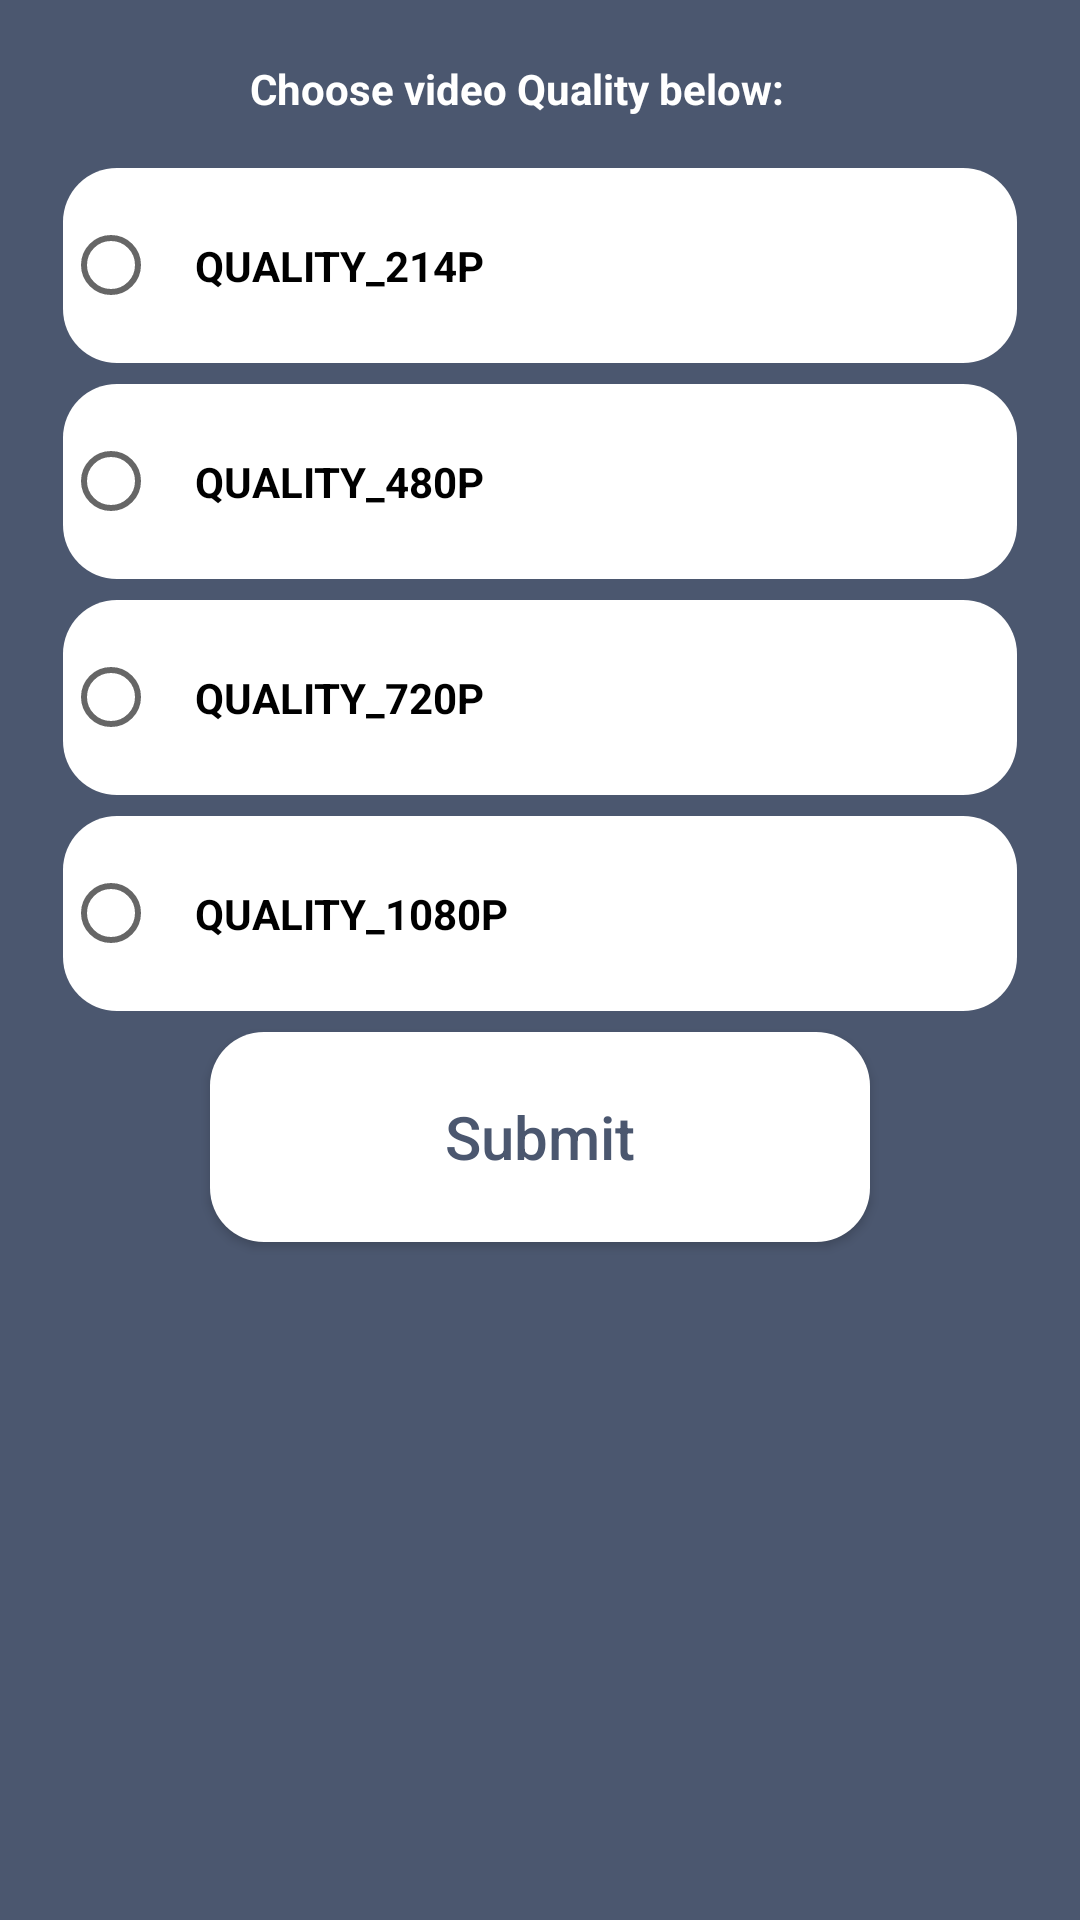

The Android layout XML behind this screen, and the referenced resources:
<!-- AndroidManifest.xml: application theme Theme.SecretVideoRecorder -->
<!-- res/layout/fragment_video_quality.xml -->
<?xml version="1.0" encoding="utf-8"?>
<LinearLayout xmlns:android="http://schemas.android.com/apk/res/android"
    xmlns:tools="http://schemas.android.com/tools"
    android:layout_width="match_parent"
    android:layout_height="match_parent"
    android:background="@color/colorPrimary"
    android:orientation="vertical"
    tools:context=".ui.VideoQualityFrag">

    <LinearLayout
        android:layout_width="match_parent"
        android:layout_height="match_parent"
        android:layout_marginStart="16dp"
        android:layout_marginTop="10dp"
        android:layout_marginEnd="16dp"
        android:orientation="vertical"
        android:padding="5dp">

        <TextView
            android:layout_width="wrap_content"
            android:layout_height="wrap_content"
            android:paddingTop="5dp"
            android:paddingEnd="15dp"
            android:paddingRight="5dp"
            android:paddingBottom="5dp"
            android:text="@string/str_chooseVideo_QualityBelow"
            android:textAllCaps="false"
            android:textColor="@color/color_white"
            android:layout_gravity="center"
            android:textStyle="bold" />

        <RadioGroup
            android:id="@+id/id_rdQuality"
            android:layout_width="match_parent"
            android:layout_height="wrap_content"
            android:layout_marginTop="5dp">

            <RadioButton
                android:id="@+id/id_btnQuality_214P"
                android:layout_width="match_parent"
                android:layout_height="65dp"
                android:layout_marginTop="7dp"
                android:background="@drawable/ic_bg_main"
                android:paddingStart="12dp"
                android:text="@string/str_qua214p"
                android:textColor="@color/color_black"
                android:textStyle="bold" />

            <RadioButton
                android:id="@+id/id_btnQuality_480p"
                android:layout_width="match_parent"
                android:layout_height="65dp"
                android:layout_marginTop="7dp"
                android:background="@drawable/ic_bg_main"
                android:paddingStart="12dp"
                android:text="@string/str_qua480p"
                android:textColor="@color/color_black"
                android:textStyle="bold" />

            <RadioButton
                android:id="@+id/id_btnQuality_720p"
                android:layout_width="match_parent"
                android:layout_height="65dp"
                android:layout_marginTop="7dp"
                android:background="@drawable/ic_bg_main"
                android:paddingStart="12dp"
                android:text="@string/str_qua720p"
                android:textColor="@color/color_black"
                android:textStyle="bold" />

            <RadioButton
                android:id="@+id/id_btnQuality_1080p"
                android:layout_width="match_parent"
                android:layout_height="65dp"
                android:layout_marginTop="7dp"
                android:background="@drawable/ic_bg_main"
                android:paddingStart="12dp"
                android:text="@string/str_qua1080p"
                android:textColor="@color/color_black"
                android:textStyle="bold" />

        </RadioGroup>

        <androidx.appcompat.widget.AppCompatButton
            android:id="@+id/id_submitButton"
            android:layout_width="220dp"
            android:layout_height="70dp"
            android:layout_gravity="center"
            android:layout_marginTop="7dp"
            android:background="@drawable/ic_bg_main"
            android:text="Submit"
            android:textAllCaps="false"
            android:textColor="@color/colorPrimary"
            android:textSize="20dp" />



    </LinearLayout>

</LinearLayout>
<!-- resources referenced by this layout -->
<resources>
  <color name="colorPrimary">#4B576F</color>
  <color name="color_black">#000000</color>
  <color name="color_white">#FFFFFF</color>
  <!-- drawable ic_bg_main (drawable) -->
  <shape xmlns:android="http://schemas.android.com/apk/res/android"
      android:width="388dp"
      android:height="220dp"
      android:viewportWidth="388"
      android:viewportHeight="220">
  
  
  
  
    <gradient android:startColor="#fff" android:angle="90" android:endColor="#fff" />
    <corners android:radius="18dp" />
  </shape>
  <string name="str_chooseVideo_QualityBelow">Choose video Quality below:</string>
  <string name="str_qua1080p">QUALITY_1080P</string>
  <string name="str_qua214p">QUALITY_214P</string>
  <string name="str_qua480p">QUALITY_480P</string>
  <string name="str_qua720p">QUALITY_720P</string>
  <style name="Theme.SecretVideoRecorder" parent="Theme.MaterialComponents.Light.DarkActionBar">
          
          <item name="colorPrimary">@color/colorPrimary</item>
          <item name="colorPrimaryVariant">@color/colorPrimaryDark</item>
          <item name="colorOnPrimary">@color/color_white</item>
          
          <item name="colorSecondary">@color/colorPrimaryDark</item>
          <item name="colorSecondaryVariant">@color/colorPrimaryDark</item>
          <item name="colorOnSecondary">@color/color_black</item>
          <item name="android:windowDisablePreview">true</item>
          
          <item name="android:statusBarColor" tools:targetApi="l">?attr/colorPrimaryVariant</item>
          
      </style>
  <color name="colorPrimaryDark">#434E64</color>
</resources>
